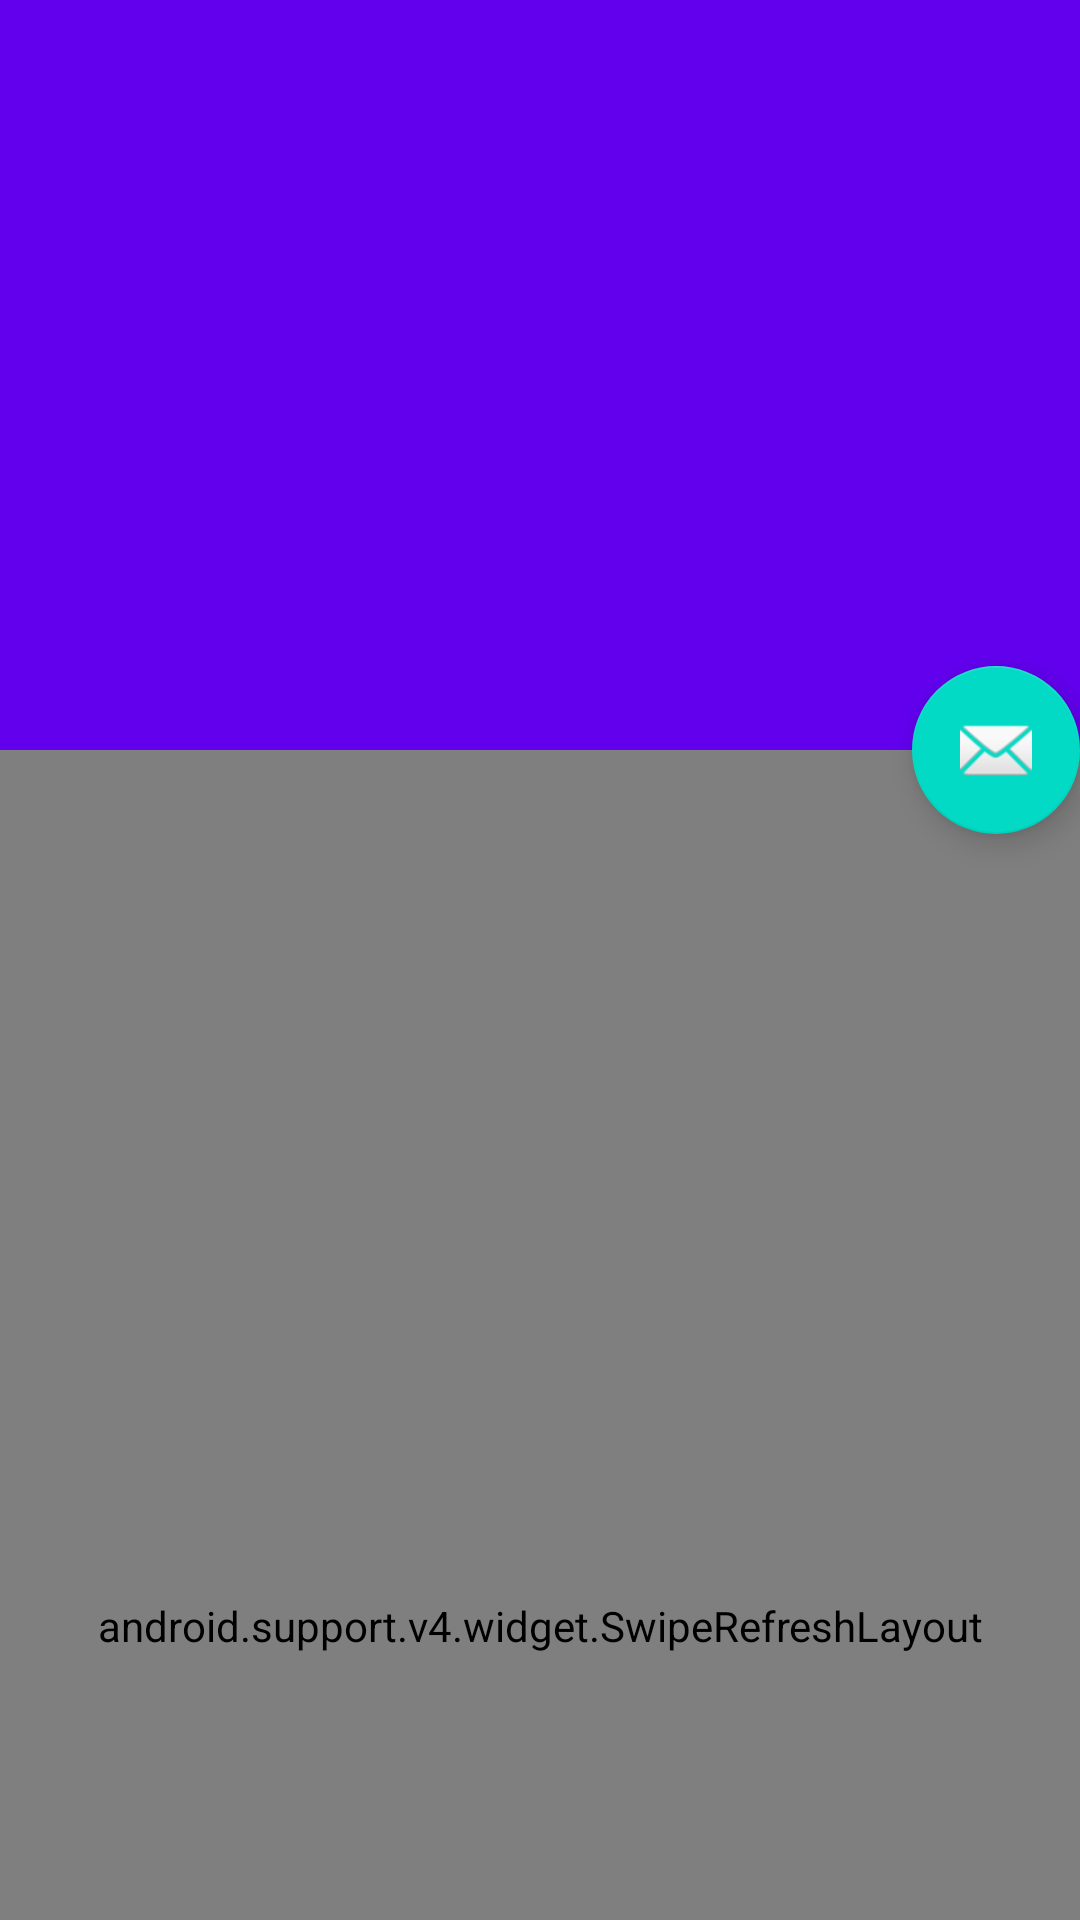

Here is an Android app screen rendered from its layout file. Give the layout XML and the strings, colors and styles it references.
<!-- AndroidManifest.xml: application theme AppTheme.NoActionBar -->
<!-- res/layout/activity_manage_created.xml -->
<?xml version="1.0" encoding="utf-8"?>
<android.support.design.widget.CoordinatorLayout xmlns:android="http://schemas.android.com/apk/res/android"
    xmlns:app="http://schemas.android.com/apk/res-auto"
    xmlns:tools="http://schemas.android.com/tools"
    android:layout_width="match_parent"
    android:layout_height="match_parent"
    android:fitsSystemWindows="true"
    tools:context="com.example.franklin.conference.MainActivity">

    <android.support.design.widget.AppBarLayout
        android:layout_width="match_parent"
        android:layout_height="250dp"
        android:theme="@style/AppTheme.AppBarOverlay"
        android:fitsSystemWindows="true">
        <android.support.design.widget.CollapsingToolbarLayout
            android:layout_width="match_parent"
            android:layout_height="match_parent"
            android:id="@+id/collapsing_toolbar"
            android:theme="@style/ThemeOverlay.AppCompat.Dark.ActionBar"
            app:contentScrim="?android:attr/colorPrimary"
            app:layout_scrollFlags="scroll|exitUntilCollapsed"
            android:fitsSystemWindows="true">

            <ImageView
                android:layout_width="match_parent"
                android:layout_height="match_parent"
                android:scaleType="centerCrop"
                app:layout_collapseMode="parallax"
                android:id="@+id/created_image_view"
                android:fitsSystemWindows="true"/>
            <android.support.v7.widget.Toolbar
                android:layout_width="match_parent"
                android:layout_height="?android:attr/actionBarSize"
                app:layout_collapseMode="pin"
                android:id="@+id/toolbar_created"/>
        </android.support.design.widget.CollapsingToolbarLayout>
    </android.support.design.widget.AppBarLayout>

    <android.support.v4.widget.SwipeRefreshLayout
        android:id="@+id/swipe_refresh_created"
        android:layout_width="match_parent"
        android:layout_height="match_parent"
        app:layout_behavior="@string/appbar_scrolling_view_behavior">
        <android.support.v7.widget.RecyclerView
            android:layout_width="match_parent"
            android:layout_height="match_parent"
            android:id="@+id/recycler_view_mycreated"
            />
    </android.support.v4.widget.SwipeRefreshLayout>




    <android.support.design.widget.FloatingActionButton
        android:id="@+id/fab"
        android:layout_width="wrap_content"
        android:layout_height="wrap_content"
        android:layout_margin="@dimen/fab_margin"
        app:layout_anchor="@id/collapsing_toolbar"
        app:layout_anchorGravity="bottom|end"
        app:srcCompat="@android:drawable/ic_dialog_email" />

</android.support.design.widget.CoordinatorLayout>
<!-- resources referenced by this layout -->
<resources>
  <style name="AppTheme.AppBarOverlay" parent="ThemeOverlay.AppCompat.Dark.ActionBar" />
  <style name="AppTheme.NoActionBar">
          <item name="windowActionBar">false</item>
          <item name="windowNoTitle">true</item>
          <item name="android:statusBarColor">@android:color/transparent</item>
      </style>
</resources>
